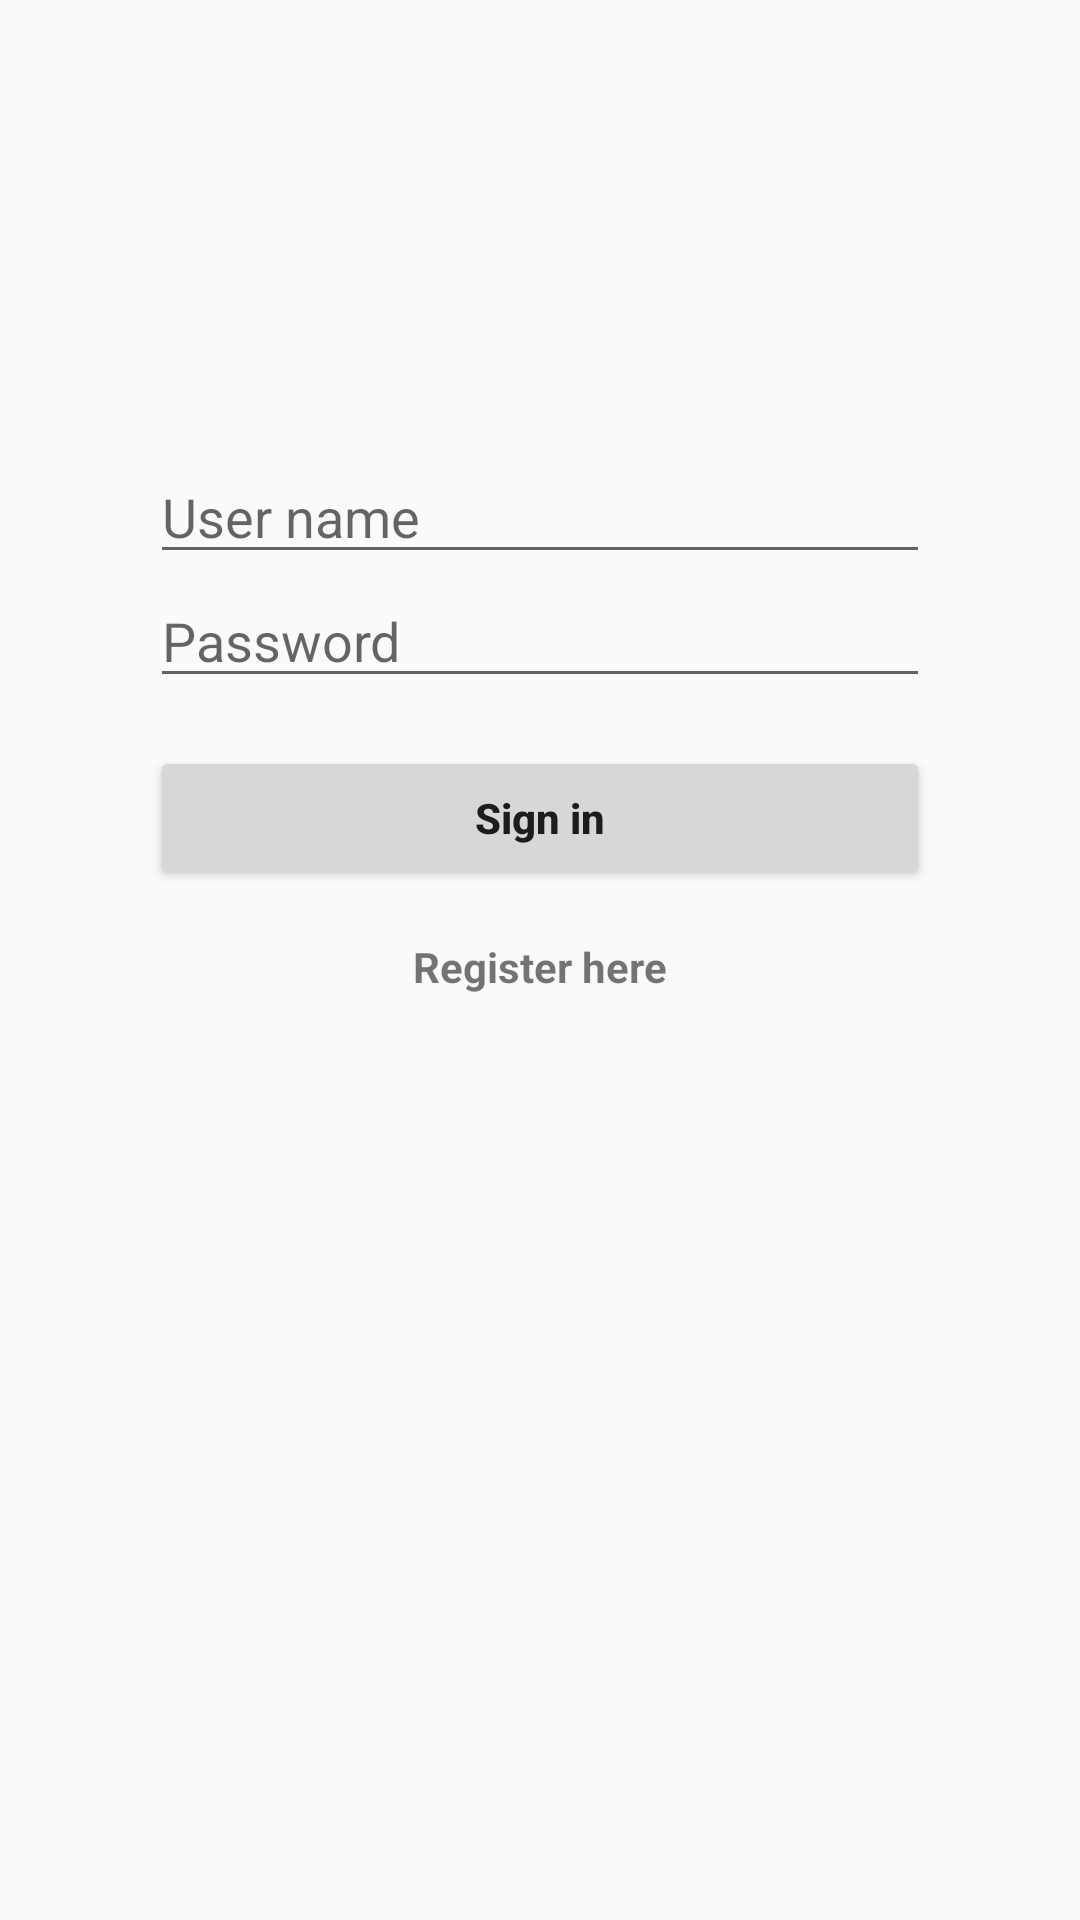

Reconstruct the res/layout file that produces this screen, plus the resources it refers to.
<!-- AndroidManifest.xml: application theme AppTheme -->
<!-- res/layout/activity_login.xml -->
<?xml version="1.0" encoding="utf-8"?>
<LinearLayout xmlns:android="http://schemas.android.com/apk/res/android"
    xmlns:tools="http://schemas.android.com/tools"
    android:layout_width="match_parent"
    android:layout_height="match_parent"
    android:orientation="vertical"
    android:paddingBottom="150dp"
    android:paddingLeft="50dp"
    android:paddingRight="50dp"
    android:paddingTop="150dp"
    tools:context=".LoginActivity">

    <LinearLayout
        android:id="@+id/login_form"
        android:layout_width="match_parent"
        android:layout_height="wrap_content"
        android:gravity="center_horizontal"
        android:orientation="vertical">

        <EditText
            android:id="@+id/loginUserName"
            android:layout_width="match_parent"
            android:layout_height="wrap_content"
            android:hint="@string/user_name"
            android:inputType="text"
            android:maxLines="1" />

        <EditText
            android:id="@+id/loginUserPassword"
            android:layout_width="match_parent"
            android:layout_height="wrap_content"
            android:hint="@string/password"
            android:inputType="textPassword"
            android:maxLines="1" />

        <Button
            android:id="@+id/loginSignInButton"
            android:layout_width="match_parent"
            android:layout_height="wrap_content"
            android:layout_marginTop="16dp"
            android:text="@string/sign_in"
            android:textAllCaps="false"
            android:textStyle="bold" />

        <TextView
            android:id="@+id/loginRegisterLink"
            android:layout_width="wrap_content"
            android:layout_height="wrap_content"
            android:layout_marginTop="16dp"
            android:text="@string/register_link"
            android:clickable="true"
            android:textStyle="bold" />

    </LinearLayout>

</LinearLayout>
<!-- resources referenced by this layout -->
<resources>
  <string name="password">Password</string>
  <string name="register_link">Register here</string>
  <string name="sign_in">Sign in</string>
  <string name="user_name">User name</string>
  <style name="AppTheme" parent="Theme.AppCompat.Light.DarkActionBar">
          
          <item name="colorPrimary">#ff4d4d</item>
          <item name="colorPrimaryDark">#ff1a1a</item>
          <item name="colorAccent">#b30000</item>
      </style>
</resources>
